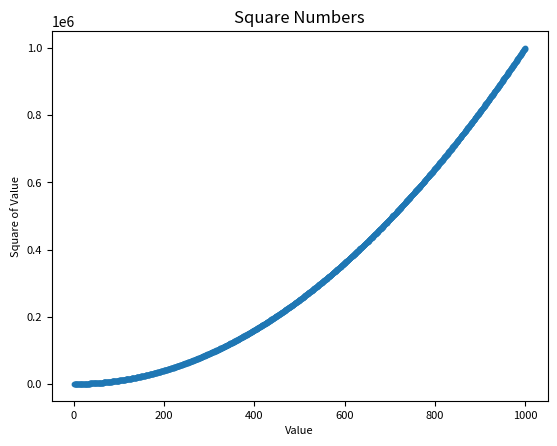

This figure's Python source:
import matplotlib.pyplot as pyplot

x = list(range(1, 1001))
y = [x**2 for x in x]

pyplot.scatter(x, y, s=10)

# Set chart title and label
pyplot.title("Square Numbers", fontsize=12)
pyplot.xlabel("Value", fontsize=8)
pyplot.ylabel("Square of Value", fontsize=8)

# Set size of tick labels
pyplot.tick_params(axis='both', which='major', labelsize=8)

# Set the range for each axis
# pyplot.axis([0, 1100, 0, 1100000])

pyplot.show()
